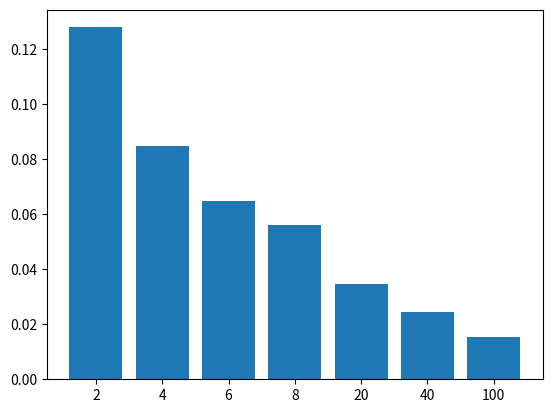
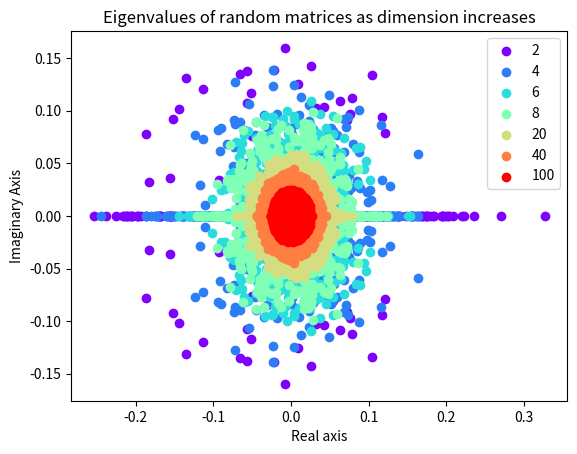

Write Python code to recreate these figures, in order.
"""Construct plots of how we expect the eigenvalues to evolve with dimension. What fraction are stable vs.
unstable as we increase the dimension?"""

import numpy as np
import matplotlib.cm as cm
import matplotlib.pyplot as plt

if __name__ == '__main__':
    perturb_scale = 0.4
    dims = [2, 4, 6, 8, 20, 40, 100]
    num_samples = 100
    eigs = [[] for i in range(len(dims))]
    for dim_idx, dim in enumerate(dims):
        for i in range(num_samples):
            new_mat = (perturb_scale / dim) * np.random.uniform(low=-1, high=1, size=(dim, dim))
            eigvals = np.linalg.eigvals(new_mat)
            for eigval in eigvals:
                eigs[dim_idx].append([np.real(eigval), np.imag(eigval)])

    # create a bar plot of the magnitudes
    plt.figure()
    norms = [np.mean(np.linalg.norm(eig_list, axis=-1)) for eig_list in eigs]
    plt.bar(np.arange(len(dims)), norms)
    plt.xticks(np.arange(len(dims)), [str(dim) for dim in dims])
    plt.savefig('Dim_mag')

    # create a circle plot of magnitudes
    plt.figure()
    colors = cm.rainbow(np.linspace(0, 1, len(dims)))
    for dim_idx, dim in enumerate(dims):
        eigs_arr = np.array(eigs[dim_idx])
        plt.scatter(eigs_arr[:, 0], eigs_arr[:, 1], color=colors[dim_idx])

    plt.xlabel('Real axis')
    plt.ylabel('Imaginary Axis')
    plt.title('Eigenvalues of random matrices as dimension increases')

    plt.legend([str(dim) for dim in dims])
    plt.savefig('Dim_scatter')